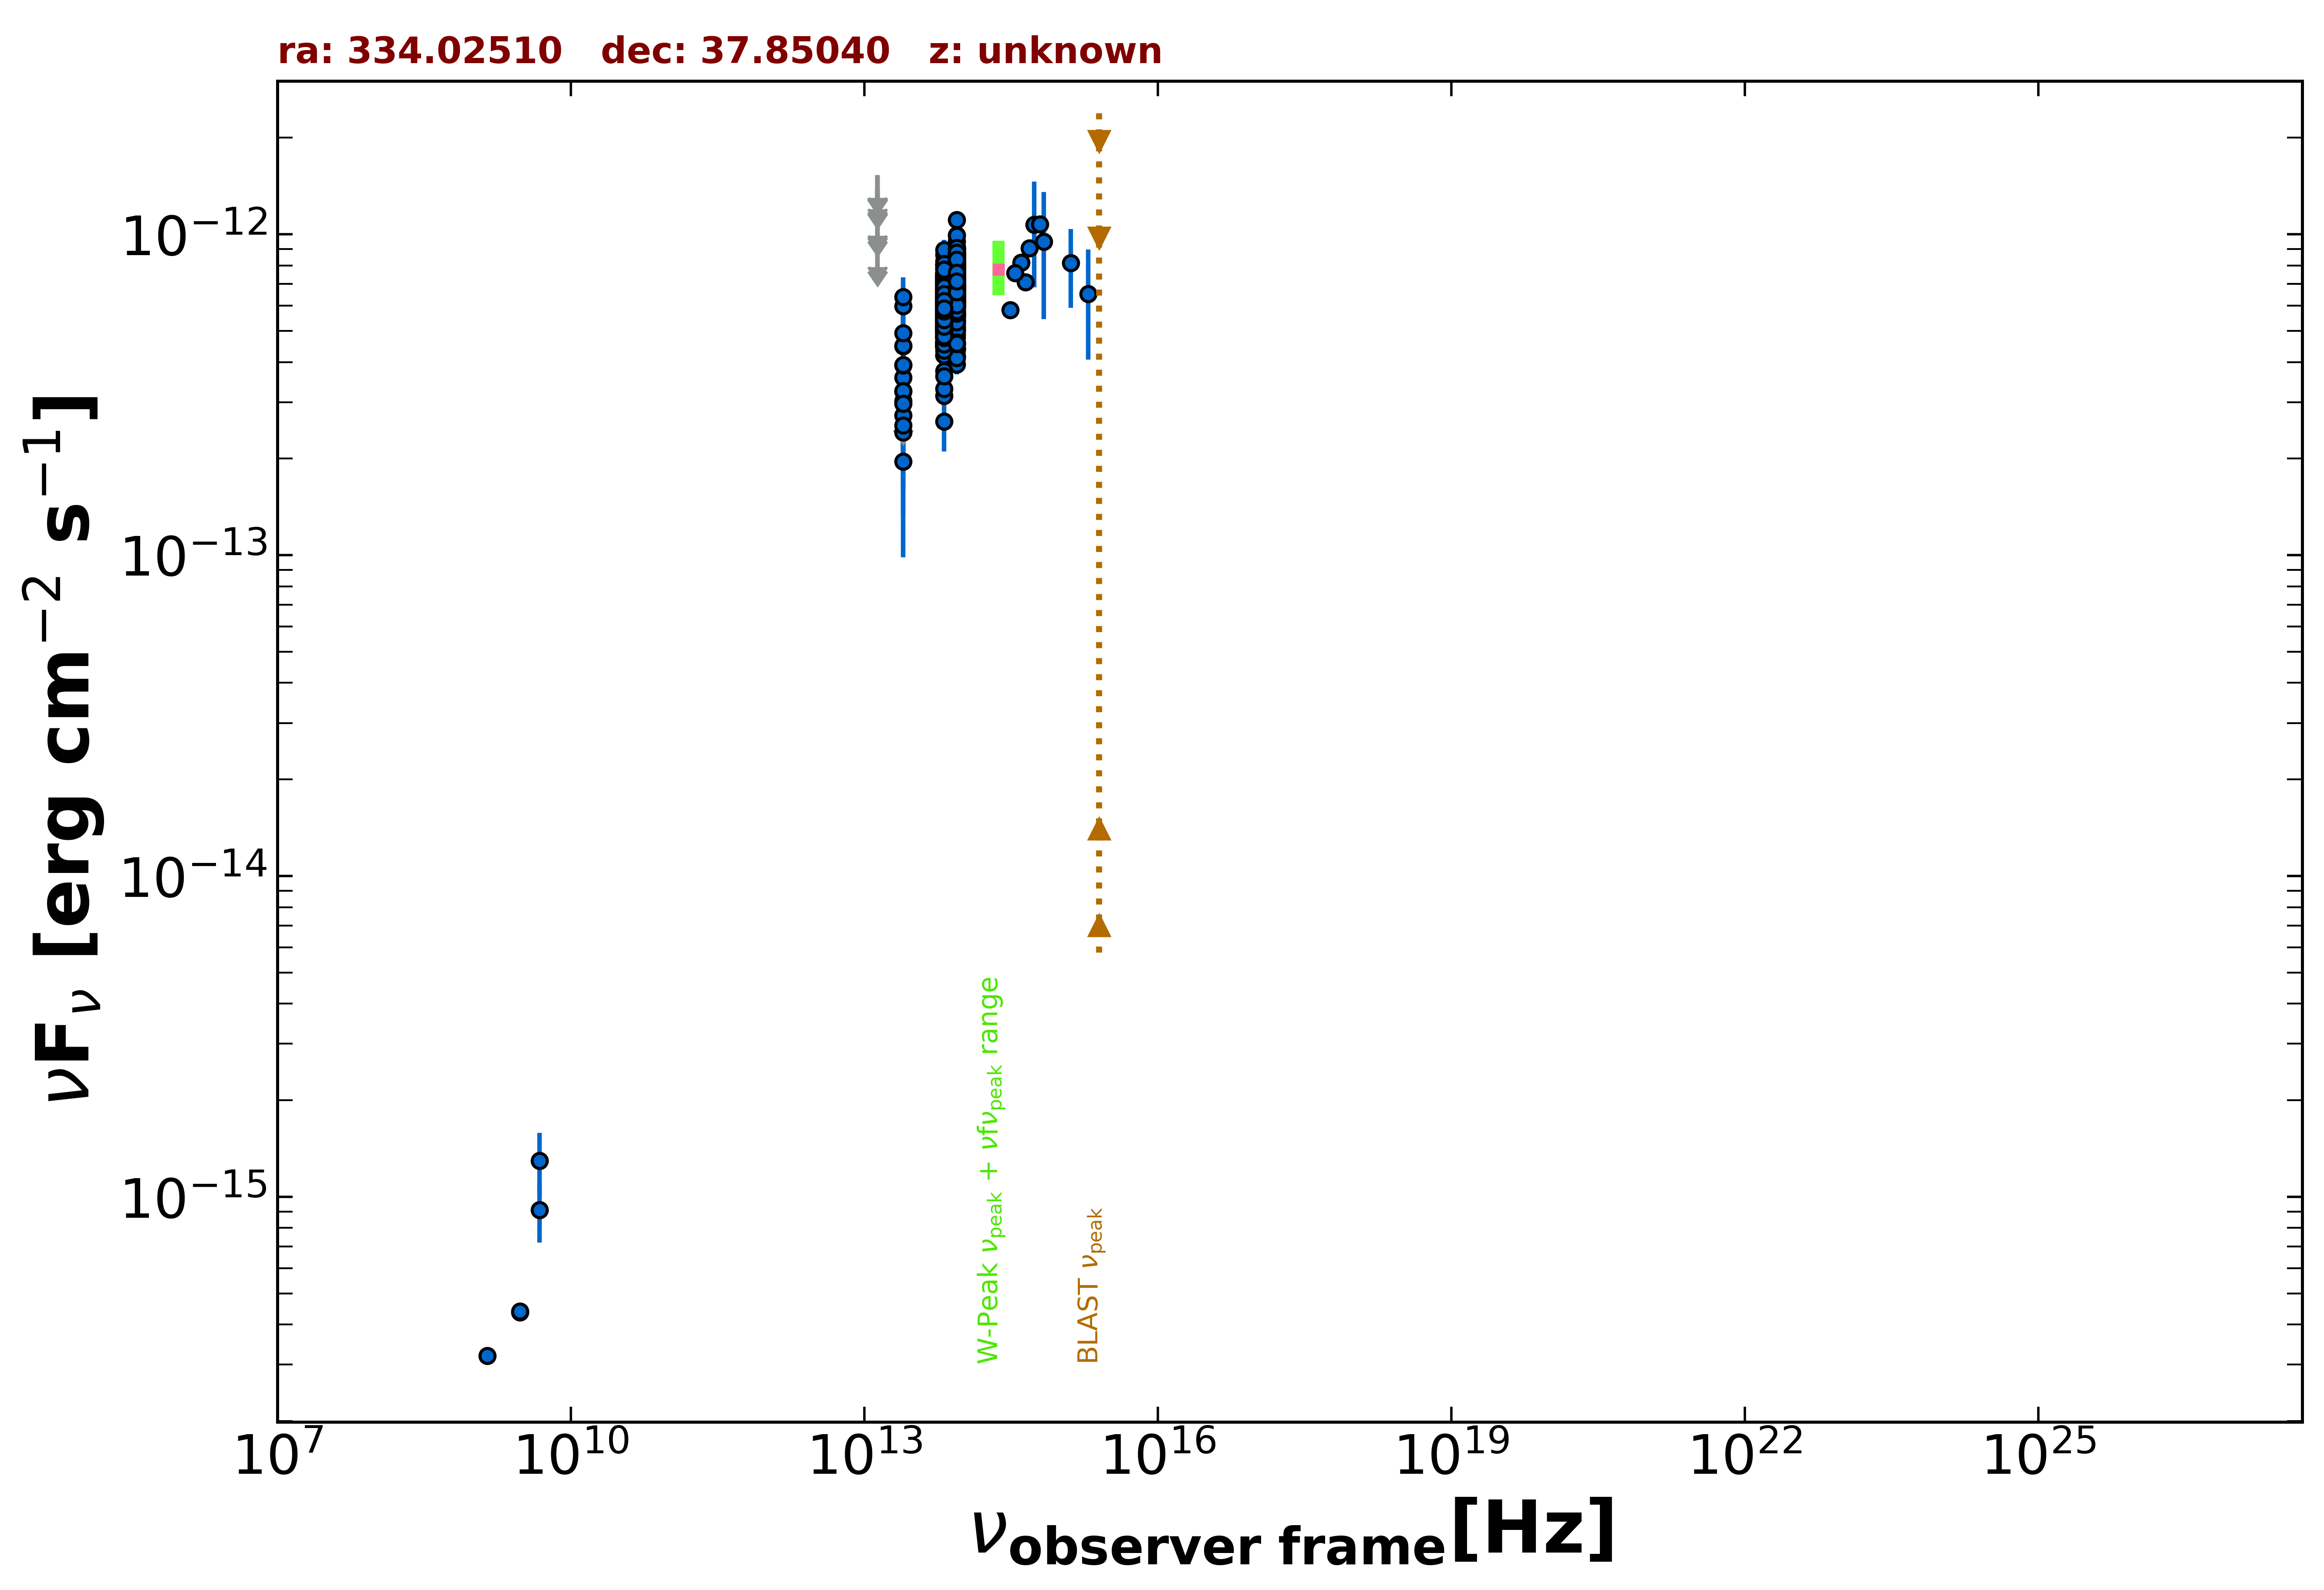

Values plotted in this chart, from the file beside it:
freq., flux, err_flux, MJD_start, MJD_end, flag, catalog, reference
1.400e+09, 3.192e-16, 1.120e-17, 55000, 55000, , NVSS, Condon et al. 1998  AJ  115  1693
3.000e+09, 4.370e-16, 6.600e-18, 55000, 55000, , VLASSQL, Gordon et al. 2021  ApJS  255  30
3.000e+09, 4.394e-16, 6.650e-18, 55000, 55000, , VLASSQL, Gordon et al. 2021  ApJS  255  30
4.800e+09, 9.120e-16, 1.920e-16, 55000, 55000, , GB6, Gregory et al. 1996  ApJS  103  427
4.800e+09, 1.296e-15, 2.880e-16, 55000, 55000, , GB87, Gregory et al. 1992  VizieR  VIII/14/j20…
8.817e+13, 4.397e-13, 2.950e-15, 55000, 55000, , UNWISE, Schlafly et al. 2019  ApJS  240  30
6.517e+13, 3.138e-13, 3.900e-15, 55000, 55000, , UNWISE, Schlafly et al. 2019  ApJS  240  30
8.817e+13, 7.441e-13, 1.850e-14, 55000, 55000, , WISE, Wright et al. 2010  AJ  140  1868
6.517e+13, 6.413e-13, 1.535e-14, 55000, 55000, , WISE, Wright et al. 2010  AJ  140  1868
2.498e+13, 3.577e-13, 3.235e-14, 55000, 55000, , WISE, Wright et al. 2010  AJ  140  1868
1.363e+13, 6.031e-13, 1.452e-13, 55000, 55000, , WISE, Wright et al. 2010  AJ  140  1868
8.817e+13, 6.241e-13, 3.220e-14, 56825, 56825, , NEOWISE, Mainzer et al. 2014  ApJ  792  30
6.517e+13, 5.388e-13, 3.825e-14, 56825, 56825, , NEOWISE, Mainzer et al. 2014  ApJ  792  30
8.817e+13, 7.510e-13, 3.325e-14, 56825, 56825, , NEOWISE, Mainzer et al. 2014  ApJ  792  30
6.517e+13, 5.968e-13, 4.350e-14, 56825, 56825, , NEOWISE, Mainzer et al. 2014  ApJ  792  30
8.817e+13, 6.481e-13, 3.345e-14, 56825, 56825, , NEOWISE, Mainzer et al. 2014  ApJ  792  30
6.517e+13, 6.062e-13, 4.750e-14, 56825, 56825, , NEOWISE, Mainzer et al. 2014  ApJ  792  30
8.817e+13, 8.655e-13, 4.465e-14, 56828, 56828, , NEOWISE, Mainzer et al. 2014  ApJ  792  30
6.517e+13, 6.865e-13, 4.050e-14, 56828, 56828, , NEOWISE, Mainzer et al. 2014  ApJ  792  30
8.817e+13, 8.085e-13, 3.725e-14, 56828, 56828, , NEOWISE, Mainzer et al. 2014  ApJ  792  30
6.517e+13, 7.136e-13, 5.395e-14, 56828, 56828, , NEOWISE, Mainzer et al. 2014  ApJ  792  30
8.817e+13, 7.538e-13, 3.470e-14, 56828, 56828, , NEOWISE, Mainzer et al. 2014  ApJ  792  30
6.517e+13, 7.275e-13, 4.355e-14, 56828, 56828, , NEOWISE, Mainzer et al. 2014  ApJ  792  30
8.817e+13, 7.850e-13, 3.545e-14, 56825, 56825, , NEOWISE, Mainzer et al. 2014  ApJ  792  30
6.517e+13, 6.284e-13, 4.345e-14, 56825, 56825, , NEOWISE, Mainzer et al. 2014  ApJ  792  30
8.817e+13, 7.476e-13, 3.580e-14, 56824, 56824, , NEOWISE, Mainzer et al. 2014  ApJ  792  30
6.517e+13, 5.647e-13, 4.425e-14, 56824, 56824, , NEOWISE, Mainzer et al. 2014  ApJ  792  30
8.817e+13, 9.955e-13, 3.770e-14, 56828, 56828, , NEOWISE, Mainzer et al. 2014  ApJ  792  30
6.517e+13, 7.322e-13, 4.455e-14, 56828, 56828, , NEOWISE, Mainzer et al. 2014  ApJ  792  30
8.817e+13, 8.326e-13, 3.530e-14, 56825, 56825, , NEOWISE, Mainzer et al. 2014  ApJ  792  30
6.517e+13, 6.278e-13, 4.515e-14, 56825, 56825, , NEOWISE, Mainzer et al. 2014  ApJ  792  30
8.817e+13, 8.687e-13, 3.445e-14, 56825, 56825, , NEOWISE, Mainzer et al. 2014  ApJ  792  30
6.517e+13, 8.007e-13, 4.800e-14, 56825, 56825, , NEOWISE, Mainzer et al. 2014  ApJ  792  30
8.817e+13, 6.875e-13, 3.230e-14, 56825, 56825, , NEOWISE, Mainzer et al. 2014  ApJ  792  30
6.517e+13, 6.107e-13, 5.010e-14, 56825, 56825, , NEOWISE, Mainzer et al. 2014  ApJ  792  30
8.817e+13, 7.380e-13, 3.535e-14, 56825, 56825, , NEOWISE, Mainzer et al. 2014  ApJ  792  30
6.517e+13, 6.721e-13, 4.645e-14, 56825, 56825, , NEOWISE, Mainzer et al. 2014  ApJ  792  30
8.817e+13, 1.111e-12, 4.500e-14, 56828, 56828, , NEOWISE, Mainzer et al. 2014  ApJ  792  30
6.517e+13, 7.222e-13, 4.725e-14, 56828, 56828, , NEOWISE, Mainzer et al. 2014  ApJ  792  30
8.817e+13, 6.428e-13, 3.910e-14, 56825, 56825, , NEOWISE, Mainzer et al. 2014  ApJ  792  30
6.517e+13, 7.349e-13, 5.695e-14, 56825, 56825, , NEOWISE, Mainzer et al. 2014  ApJ  792  30
8.817e+13, 8.544e-13, 3.625e-14, 56825, 56825, , NEOWISE, Mainzer et al. 2014  ApJ  792  30
6.517e+13, 6.641e-13, 4.775e-14, 56825, 56825, , NEOWISE, Mainzer et al. 2014  ApJ  792  30
8.817e+13, 8.599e-13, 3.485e-14, 56828, 56828, , NEOWISE, Mainzer et al. 2014  ApJ  792  30
6.517e+13, 7.397e-13, 4.705e-14, 56828, 56828, , NEOWISE, Mainzer et al. 2014  ApJ  792  30
8.817e+13, 7.814e-13, 5.690e-14, 56828, 56828, , NEOWISE, Mainzer et al. 2014  ApJ  792  30
6.517e+13, 6.593e-13, 5.165e-14, 56828, 56828, , NEOWISE, Mainzer et al. 2014  ApJ  792  30
8.817e+13, 9.004e-13, 3.650e-14, 56825, 56825, , NEOWISE, Mainzer et al. 2014  ApJ  792  30
6.517e+13, 7.528e-13, 4.925e-14, 56825, 56825, , NEOWISE, Mainzer et al. 2014  ApJ  792  30
8.817e+13, 7.566e-13, 3.975e-14, 56640, 56640, , NEOWISE, Mainzer et al. 2014  ApJ  792  30
6.517e+13, 4.923e-13, 4.450e-14, 56640, 56640, , NEOWISE, Mainzer et al. 2014  ApJ  792  30
8.817e+13, 9.054e-13, 3.420e-14, 56640, 56640, , NEOWISE, Mainzer et al. 2014  ApJ  792  30
6.517e+13, 7.424e-13, 4.585e-14, 56640, 56640, , NEOWISE, Mainzer et al. 2014  ApJ  792  30
8.817e+13, 7.721e-13, 3.275e-14, 56640, 56640, , NEOWISE, Mainzer et al. 2014  ApJ  792  30
6.517e+13, 7.832e-13, 5.050e-14, 56640, 56640, , NEOWISE, Mainzer et al. 2014  ApJ  792  30
8.817e+13, 7.996e-13, 3.315e-14, 56640, 56640, , NEOWISE, Mainzer et al. 2014  ApJ  792  30
6.517e+13, 7.390e-13, 5.725e-14, 56640, 56640, , NEOWISE, Mainzer et al. 2014  ApJ  792  30
8.817e+13, 7.380e-13, 3.195e-14, 57190, 57190, , NEOWISE, Mainzer et al. 2014  ApJ  792  30
6.517e+13, 6.001e-13, 4.535e-14, 57190, 57190, , NEOWISE, Mainzer et al. 2014  ApJ  792  30
8.817e+13, 8.856e-13, 5.140e-14, 57190, 57190, , NEOWISE, Mainzer et al. 2014  ApJ  792  30
... 565 more rows
